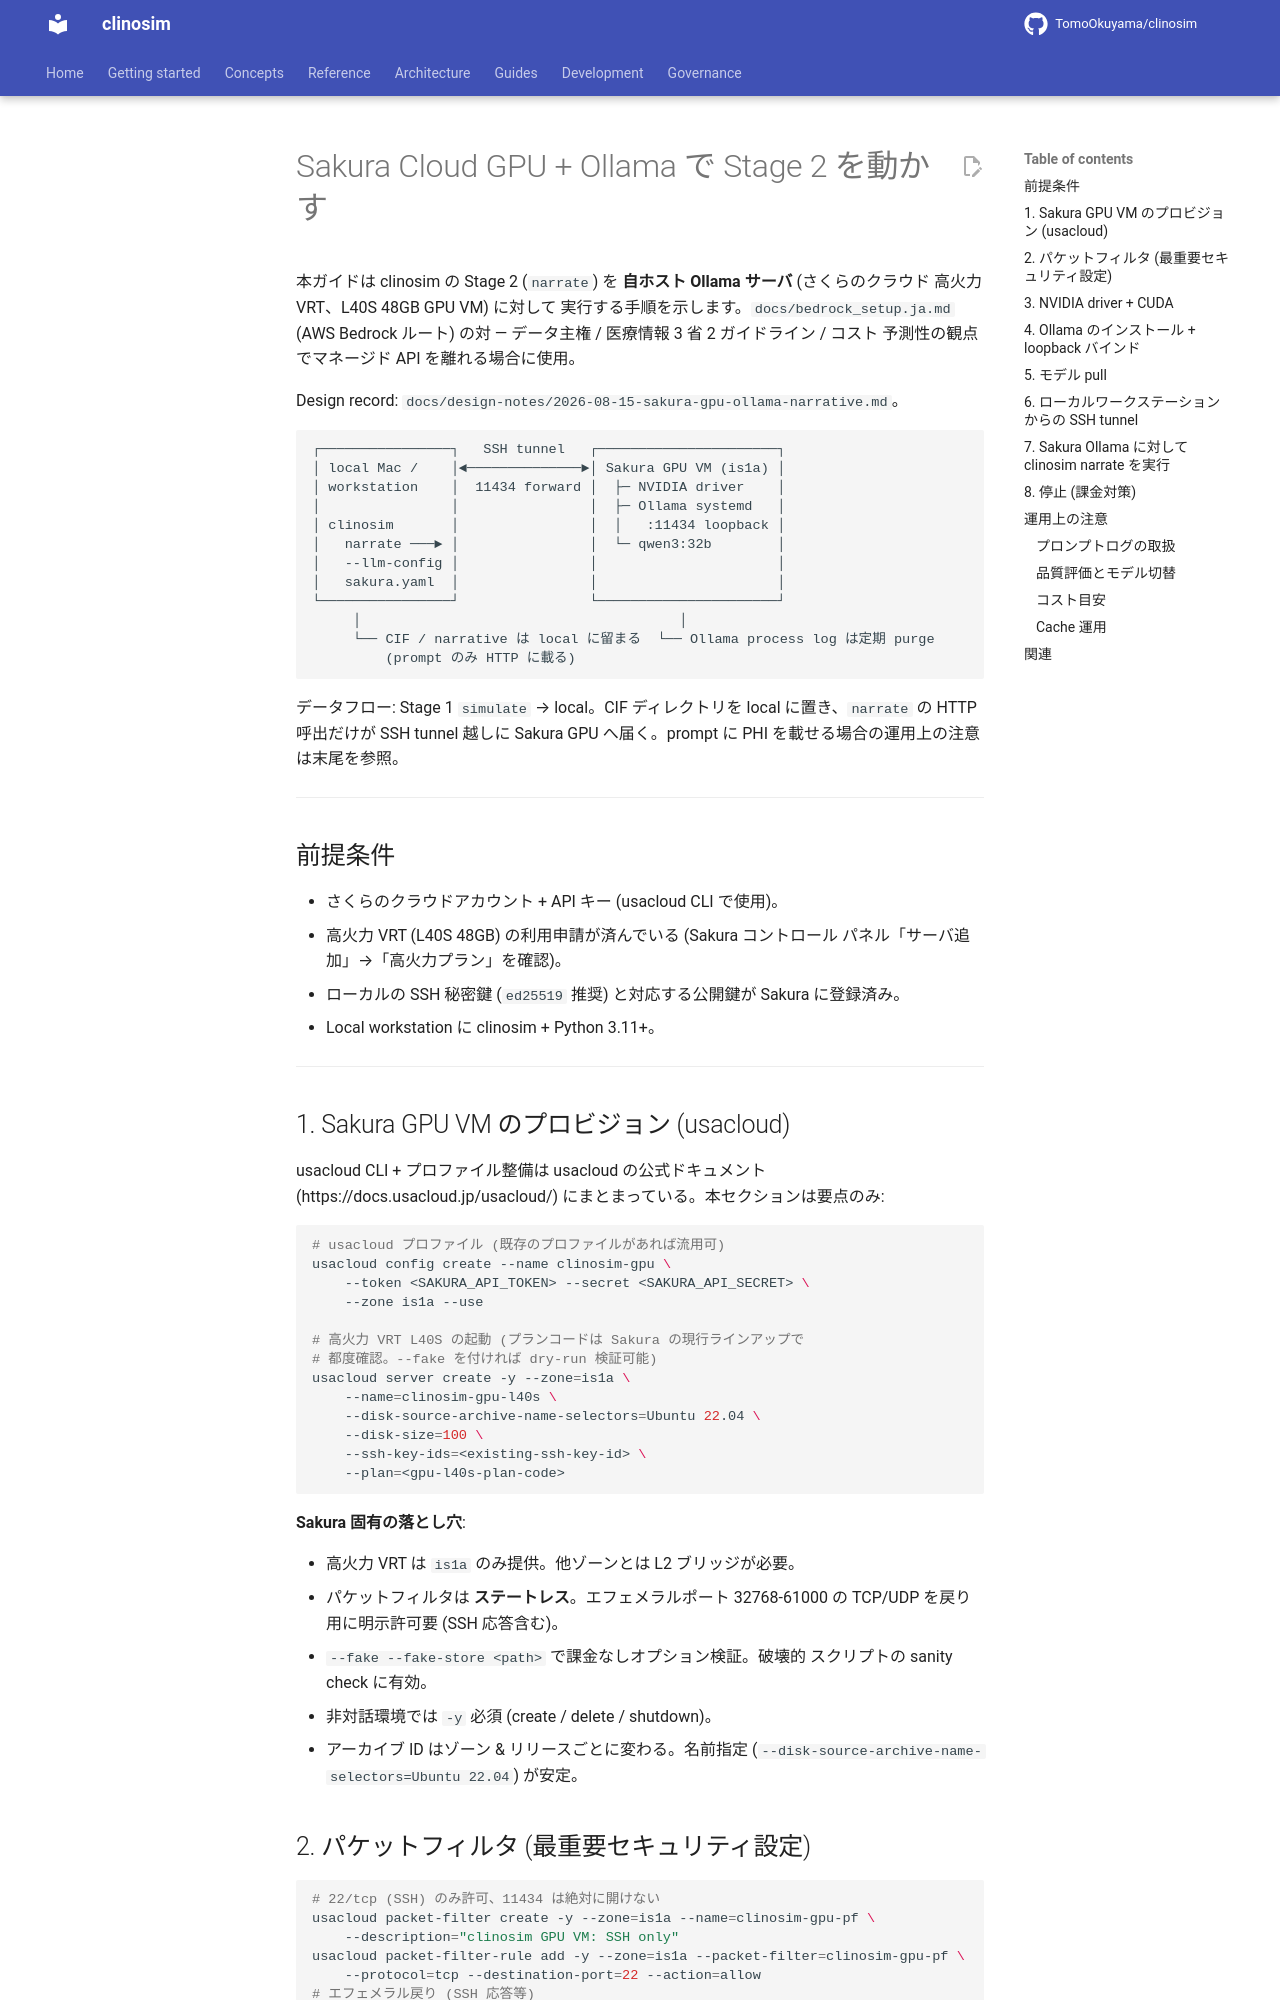

repository: TomoOkuyama/clinosim · page: sakura_gpu_setup.ja/index.html · generator: mkdocs

# Sakura Cloud GPU + Ollama で Stage 2 を動かす

本ガイドは clinosim の Stage 2 (`narrate`) を **自ホスト Ollama
サーバ** (さくらのクラウド 高火力 VRT、L40S 48GB GPU VM) に対して
実行する手順を示します。`docs/bedrock_setup.ja.md` (AWS Bedrock
ルート) の対 — データ主権 / 医療情報 3 省 2 ガイドライン / コスト
予測性の観点でマネージド API を離れる場合に使用。

Design record: `docs/design-notes/2026-08-15-sakura-gpu-ollama-narrative.md`。

```
┌────────────────┐   SSH tunnel   ┌──────────────────────┐
│ local Mac /    │◄──────────────►│ Sakura GPU VM (is1a) │
│ workstation    │  11434 forward │  ├─ NVIDIA driver    │
│                │                │  ├─ Ollama systemd   │
│ clinosim       │                │  │   :11434 loopback │
│   narrate ───► │                │  └─ qwen3:32b        │
│   --llm-config │                │                      │
│   sakura.yaml  │                │                      │
└────────────────┘                └──────────────────────┘
     │                                       │
     └── CIF / narrative は local に留まる  └── Ollama process log は定期 purge
         (prompt のみ HTTP に載る)
```

データフロー: Stage 1 `simulate` → local。CIF ディレクトリを local
に置き、`narrate` の HTTP 呼出だけが SSH tunnel 越しに Sakura GPU
へ届く。prompt に PHI を載せる場合の運用上の注意は末尾を参照。

---

## 前提条件

- さくらのクラウドアカウント + API キー (usacloud CLI で使用)。
- 高火力 VRT (L40S 48GB) の利用申請が済んでいる (Sakura コントロール
  パネル「サーバ追加」→「高火力プラン」を確認)。
- ローカルの SSH 秘密鍵 (`ed25519` 推奨) と対応する公開鍵が Sakura
  に登録済み。
- Local workstation に clinosim + Python 3.11+。

---

## 1. Sakura GPU VM のプロビジョン (usacloud)

usacloud CLI + プロファイル整備は
usacloud の公式ドキュメント
(https://docs.usacloud.jp/usacloud/) にまとまっている。本セクションは要点のみ:

```bash
# usacloud プロファイル (既存のプロファイルがあれば流用可)
usacloud config create --name clinosim-gpu \
    --token <SAKURA_API_TOKEN> --secret <SAKURA_API_SECRET> \
    --zone is1a --use

# 高火力 VRT L40S の起動 (プランコードは Sakura の現行ラインアップで
# 都度確認。--fake を付ければ dry-run 検証可能)
usacloud server create -y --zone=is1a \
    --name=clinosim-gpu-l40s \
    --disk-source-archive-name-selectors=Ubuntu 22.04 \
    --disk-size=100 \
    --ssh-key-ids=<existing-ssh-key-id> \
    --plan=<gpu-l40s-plan-code>
```

**Sakura 固有の落とし穴**:

- 高火力 VRT は `is1a` のみ提供。他ゾーンとは L2 ブリッジが必要。
- パケットフィルタは **ステートレス**。エフェメラルポート
  32768-61000 の TCP/UDP を戻り用に明示許可要 (SSH 応答含む)。
- `--fake --fake-store <path>` で課金なしオプション検証。破壊的
  スクリプトの sanity check に有効。
- 非対話環境では `-y` 必須 (create / delete / shutdown)。
- アーカイブ ID はゾーン & リリースごとに変わる。名前指定
  (`--disk-source-archive-name-selectors=Ubuntu 22.04`) が安定。
